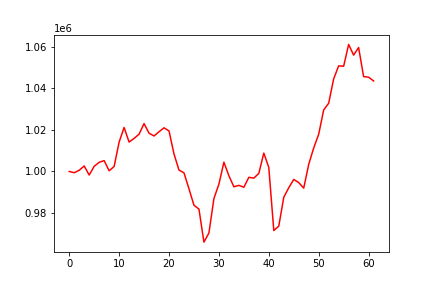

The data file committed next to this chart (first rows):
, 0
0, 1000000
1, 999410
2, 1000583
3, 1002648
4, 998296
5, 1002467
6, 1004400
7, 1005223
8, 1000325
9, 1002400
10, 1014100
11, 1021130
12, 1014135
13, 1015858
14, 1017908
15, 1022985
16, 1018361
17, 1017052
18, 1019080
19, 1020968
20, 1019472
21, 1008405
22, 1000661
23, 999342
24, 991691
25, 983800
26, 981945
27, 966084
28, 970476
29, 987005
30, 993912
31, 1004458
32, 997954
33, 992641
34, 993341
35, 992418
36, 997208
37, 996819
38, 999069
39, 1008828
40, 1001937
41, 971643
42, 973752
43, 987618
44, 992197
45, 996170
46, 994666
47, 992013
48, 1003447
49, 1011286
50, 1017886
51, 1029546
52, 1032766
53, 1044451
54, 1050714
55, 1050535
56, 1060995
57, 1055857
58, 1059521
59, 1045561
... 2 more rows
